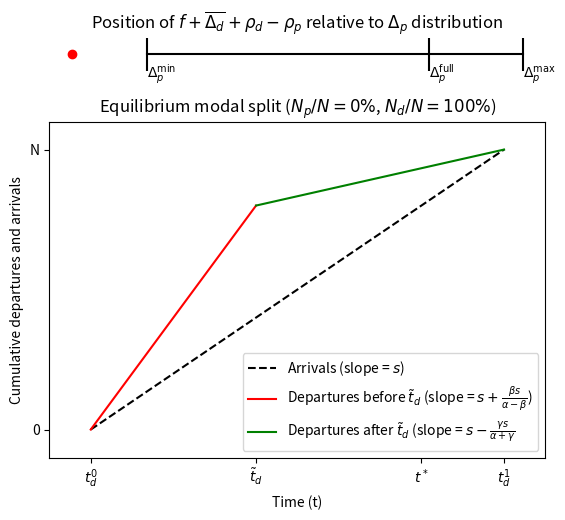
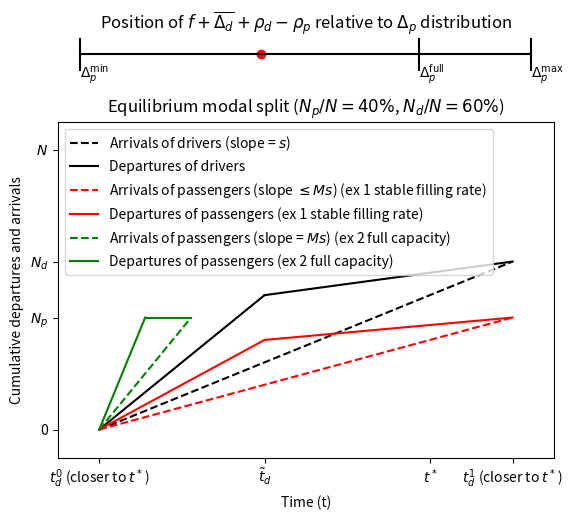
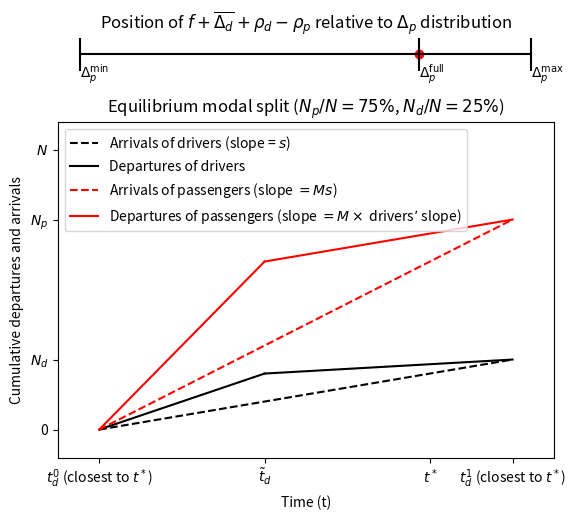

Generate these figures, in order, with matplotlib:
import numpy as np
import matplotlib.pyplot as plt
import scipy as sp

alpha = 2.
beta = 1.
gamma = 4.
t_star = 0.

f = 3.
E = 1.

delta = beta * gamma / (beta + gamma)

N = 10000.
s = 4000.
M = 3.

Delta_d = 1
Delta_p_min, Delta_p_max = 5, 10

F_generic = sp.stats.uniform(loc=Delta_p_min, scale=Delta_p_max - Delta_p_min)
Delta_p_full = F_generic.ppf(M / (M+1))

def equilibrium_modal_split(rho_d, rho_p):
    if Delta_p_full < f + Delta_d + rho_d - rho_p:
        raise ValueError("No equilibrium")
    elif Delta_p_min > f + Delta_d + rho_d - rho_p:
        return 0., N, Delta_p_min
    else:
        N_p = N * F_generic.cdf(f + Delta_d + rho_d - rho_p)
        N_d = N - N_p
        Delta_p_switch = F_generic.cdf(N_p / N)
        return N_p, N_d, Delta_p_switch

rho_d = 0
rho_p = 0
    
fig, (ax_scale, ax) = plt.subplots(2,1)

ax_scale.axis("off")
pos_1 = ax_scale.get_position()
ax_scale.set_position([pos_1.x0, pos_1.y0 + pos_1.height * 0.1, pos_1.width, pos_1.height * 0.2])

ax_scale.plot([Delta_p_min, Delta_p_min], [-1, 1], color="black")
ax_scale.plot([Delta_p_max, Delta_p_max], [-1, 1], color="black")
ax_scale.plot([Delta_p_full, Delta_p_full], [-1, 1], color="black")
ax_scale.plot([Delta_p_min, Delta_p_max], [0, 0], color="black")

ax_scale.set_title(r"Position of $f + \overline{\Delta_d} + \rho_d - \rho_p$ relative to $\Delta_p$ distribution")
ax_scale.text(Delta_p_min, -1.5, r"$\Delta_p^{\text{min}}$")
ax_scale.text(Delta_p_full, -1.5, r"$\Delta_p^{\text{full}}$")
ax_scale.text(Delta_p_max, -1.5, r"$\Delta_p^{\text{max}}$")

ax_scale.scatter([f + Delta_d + rho_d - rho_p], [0], color="red")


N_p, N_d, Delta_p_switch = equilibrium_modal_split(rho_d, rho_p)
ax.set_title(r"Equilibrium modal split ($N_p / N = {N_p:.0f}\% $, $N_d / N = {N_d:.0f}\% $)".format(N_p=N_p/N * 100, N_d = N_d/N * 100))

t_d_0 = t_star - (N_d / s) * gamma / (beta + gamma)
t_d_tilde = t_star - (N_d / s) * (beta*gamma) / (alpha * (beta + gamma))
t_d_1 = t_star + (N_d / s) * beta / (beta + gamma)

pos_2 = ax.get_position()
ax.set_position([pos_2.x0, pos_2.y0 - pos_2.height, pos_1.width, pos_1.height * 2])


xticks = {r"$t_d^0$": t_d_0,
         r"$\tilde{t}_d$": t_d_tilde,
         r"$t^*$": t_star,
         r"$t_d^1$": t_d_1
        }

xticklabels = list(xticks.keys())
xtickvalues = list(xticks.values())

yticklabels = ["0", "N"]
ytickvalues = [0, N]

ax.set_xticks(xtickvalues)
ax.set_xticklabels(xticklabels)
ax.set_yticks(ytickvalues)
ax.set_yticklabels(yticklabels)

ax.set_ylim(bottom=0 - N/10, top=N*1.1)
ax.set_xlim(left=t_d_0 - (t_d_1 - t_d_0)/10, right=t_d_1 + (t_d_1 - t_d_0)/10)

x = np.linspace(t_d_0, t_d_1, 1000)
x1 = np.linspace(t_d_0, t_d_tilde, 1000)
x2 = np.linspace(t_d_tilde, t_d_1, 1000)

ax.plot(x, s*(x-t_d_0), color = "black", linestyle="--", label=r"Arrivals (slope = $s$)")
ax.plot(x1, (s + beta * s / (alpha - beta)) * (x1-t_d_0), color="red", label=r"Departures before $\tilde{t}_d$ (slope = $s + \frac{\beta s}{\alpha - \beta}$)")
ax.plot(x2, (s - gamma * s / (alpha + gamma)) * (x2-t_d_tilde) + (t_d_tilde - t_d_0) * (s + beta * s / (alpha - beta)), color = "green", label=r"Departures after $\tilde{t}_d$ (slope = $s - \frac{\gamma s}{\alpha + \gamma}$")

ax.legend(loc="lower right")

ax.set_xlabel("Time (t)")
ax.set_ylabel("Cumulative departures and arrivals")

rho_d = 0
rho_p = -3
    
fig, (ax_scale, ax) = plt.subplots(2,1)

ax_scale.axis("off")
pos_1 = ax_scale.get_position()
ax_scale.set_position([pos_1.x0, pos_1.y0 + pos_1.height * 0.1, pos_1.width, pos_1.height * 0.2])

ax_scale.plot([Delta_p_min, Delta_p_min], [-1, 1], color="black")
ax_scale.plot([Delta_p_max, Delta_p_max], [-1, 1], color="black")
ax_scale.plot([Delta_p_full, Delta_p_full], [-1, 1], color="black")
ax_scale.plot([Delta_p_min, Delta_p_max], [0, 0], color="black")

ax_scale.set_title(r"Position of $f + \overline{\Delta_d} + \rho_d - \rho_p$ relative to $\Delta_p$ distribution")
ax_scale.text(Delta_p_min, -1.5, r"$\Delta_p^{\text{min}}$")
ax_scale.text(Delta_p_full, -1.5, r"$\Delta_p^{\text{full}}$")
ax_scale.text(Delta_p_max, -1.5, r"$\Delta_p^{\text{max}}$")

ax_scale.scatter([f + Delta_d + rho_d - rho_p], [0], color="red")


N_p, N_d, Delta_p_switch = equilibrium_modal_split(rho_d, rho_p)
ax.set_title(r"Equilibrium modal split ($N_p / N = {N_p:.0f}\% $, $N_d / N = {N_d:.0f}\% $)".format(N_p=N_p/N * 100, N_d = N_d/N * 100))

t_d_0 = t_star - (N_d / s) * gamma / (beta + gamma)
t_d_tilde = t_star - (N_d / s) * (beta*gamma) / (alpha * (beta + gamma))
t_d_1 = t_star + (N_d / s) * beta / (beta + gamma)

pos_2 = ax.get_position()
ax.set_position([pos_2.x0, pos_2.y0 - pos_2.height, pos_1.width, pos_1.height * 2])


xticks = {r"$t_d^0$ (closer to $t^*$)": t_d_0,
         r"$\tilde{t}_d$": t_d_tilde,
         r"$t^*$": t_star,
         r"$t_d^1$ (closer to $t^*$)": t_d_1
        }

xticklabels = list(xticks.keys())
xtickvalues = list(xticks.values())

yticklabels = ["0", r"$N_p$", r"$N_d$", r"$N$"]
ytickvalues = [0, N_p, N_d, N]

ax.set_xticks(xtickvalues)
ax.set_xticklabels(xticklabels)
ax.set_yticks(ytickvalues)
ax.set_yticklabels(yticklabels)

ax.set_ylim(bottom=0 - N/10, top=N*1.1)
ax.set_xlim(left=t_d_0 - (t_d_1 - t_d_0)/10, right=t_d_1 + (t_d_1 - t_d_0)/10)

x = np.linspace(t_d_0, t_d_1, 1000)
x1 = np.linspace(t_d_0, t_d_tilde, 1000)
x2 = np.linspace(t_d_tilde, t_d_1, 1000)

ax.plot(x, s*(x-t_d_0), color = "black", linestyle="--", label=r"Arrivals of drivers (slope = $s$)")
ax.plot(x1, (s + beta * s / (alpha - beta)) * (x1-t_d_0), color="black", label="Departures of drivers")
ax.plot(x2, (s - gamma * s / (alpha + gamma)) * (x2-t_d_tilde) + (t_d_tilde - t_d_0) * (s + beta * s / (alpha - beta)), color = "black")

ax.plot(x, s*(x-t_d_0)*N_p / N_d, color = "red", linestyle="--", label=r"Arrivals of passengers (slope $\leq Ms$) (ex 1 stable filling rate)")
ax.plot(x1, (s + beta * s / (alpha - beta)) * (x1-t_d_0) * N_p / N_d, color="red", label="Departures of passengers (ex 1 stable filling rate)")
ax.plot(x2, ((s - gamma * s / (alpha + gamma)) * (x2-t_d_tilde) + (t_d_tilde - t_d_0) * (s + beta * s / (alpha - beta)))*N_p / N_d, color = "red")

x3 = np.linspace(t_d_0, t_d_0 + N_p / (M*s), 1000)
x4 = np.linspace(t_d_0, t_d_0 + N_p / (M*(s + beta * s / (alpha - beta))), 1000)
ax.plot(x3, M*s*(x3-t_d_0), color = "green", linestyle="--", label=r"Arrivals of passengers (slope = $Ms$) (ex 2 full capacity)")
ax.plot(x4, (s + beta * s / (alpha - beta)) * (x4-t_d_0) * M, color="green", label="Departures of passengers (ex 2 full capacity)")
ax.plot([x4[-1], x3[-1]], [N_p, N_p], color="green")

ax.legend()#(loc="lower right")

ax.set_xlabel("Time (t)")
ax.set_ylabel("Cumulative departures and arrivals")

rho_d = 0
rho_p = f + Delta_d + rho_d - Delta_p_full
    
fig, (ax_scale, ax) = plt.subplots(2,1)

ax_scale.axis("off")
pos_1 = ax_scale.get_position()
ax_scale.set_position([pos_1.x0, pos_1.y0 + pos_1.height * 0.1, pos_1.width, pos_1.height * 0.2])

ax_scale.plot([Delta_p_min, Delta_p_min], [-1, 1], color="black")
ax_scale.plot([Delta_p_max, Delta_p_max], [-1, 1], color="black")
ax_scale.plot([Delta_p_full, Delta_p_full], [-1, 1], color="black")
ax_scale.plot([Delta_p_min, Delta_p_max], [0, 0], color="black")

ax_scale.set_title(r"Position of $f + \overline{\Delta_d} + \rho_d - \rho_p$ relative to $\Delta_p$ distribution")
ax_scale.text(Delta_p_min, -1.5, r"$\Delta_p^{\text{min}}$")
ax_scale.text(Delta_p_full, -1.5, r"$\Delta_p^{\text{full}}$")
ax_scale.text(Delta_p_max, -1.5, r"$\Delta_p^{\text{max}}$")

ax_scale.scatter([f + Delta_d + rho_d - rho_p], [0], color="red")


N_p, N_d, Delta_p_switch = equilibrium_modal_split(rho_d, rho_p)
ax.set_title(r"Equilibrium modal split ($N_p / N = {N_p:.0f}\% $, $N_d / N = {N_d:.0f}\% $)".format(N_p=N_p/N * 100, N_d = N_d/N * 100))

t_d_0 = t_star - (N_d / s) * gamma / (beta + gamma)
t_d_tilde = t_star - (N_d / s) * (beta*gamma) / (alpha * (beta + gamma))
t_d_1 = t_star + (N_d / s) * beta / (beta + gamma)

pos_2 = ax.get_position()
ax.set_position([pos_2.x0, pos_2.y0 - pos_2.height, pos_1.width, pos_1.height * 2])


xticks = {r"$t_d^0$ (closest to $t^*$)": t_d_0,
         r"$\tilde{t}_d$": t_d_tilde,
         r"$t^*$": t_star,
         r"$t_d^1$ (closest to $t^*$)": t_d_1
        }

xticklabels = list(xticks.keys())
xtickvalues = list(xticks.values())

yticklabels = ["0", r"$N_p$", r"$N_d$", r"$N$"]
ytickvalues = [0, N_p, N_d, N]

ax.set_xticks(xtickvalues)
ax.set_xticklabels(xticklabels)
ax.set_yticks(ytickvalues)
ax.set_yticklabels(yticklabels)

ax.set_ylim(bottom=0 - N/10, top=N*1.1)
ax.set_xlim(left=t_d_0 - (t_d_1 - t_d_0)/10, right=t_d_1 + (t_d_1 - t_d_0)/10)

x = np.linspace(t_d_0, t_d_1, 1000)
x1 = np.linspace(t_d_0, t_d_tilde, 1000)
x2 = np.linspace(t_d_tilde, t_d_1, 1000)

ax.plot(x, s*(x-t_d_0), color = "black", linestyle="--", label=r"Arrivals of drivers (slope = $s$)")
ax.plot(x1, (s + beta * s / (alpha - beta)) * (x1-t_d_0), color="black", label="Departures of drivers")
ax.plot(x2, (s - gamma * s / (alpha + gamma)) * (x2-t_d_tilde) + (t_d_tilde - t_d_0) * (s + beta * s / (alpha - beta)), color = "black")

ax.plot(x, s*(x-t_d_0)*N_p / N_d, color = "red", linestyle="--", label=r"Arrivals of passengers (slope $= Ms$)")
ax.plot(x1, (s + beta * s / (alpha - beta)) * (x1-t_d_0) * N_p / N_d, color="red", label=r"Departures of passengers (slope $=M\times$ drivers’ slope)")
ax.plot(x2, ((s - gamma * s / (alpha + gamma)) * (x2-t_d_tilde) + (t_d_tilde - t_d_0) * (s + beta * s / (alpha - beta)))*N_p / N_d, color = "red")

ax.legend()#(loc="lower right")

ax.set_xlabel("Time (t)")
ax.set_ylabel("Cumulative departures and arrivals")

alpha = 2.
beta = 1.
gamma = 4.
t_star = 0.

f = 3.
E = 1.

delta = beta * gamma / (beta + gamma)

N = 10000.
s = 4000.
M = 3.

Delta_d = 1
Delta_p_min, Delta_p_max = 5, 10

F_generic = sp.stats.uniform(loc=Delta_p_min, scale=Delta_p_max - Delta_p_min)
Delta_p_full = F_generic.ppf(M / (M+1))
